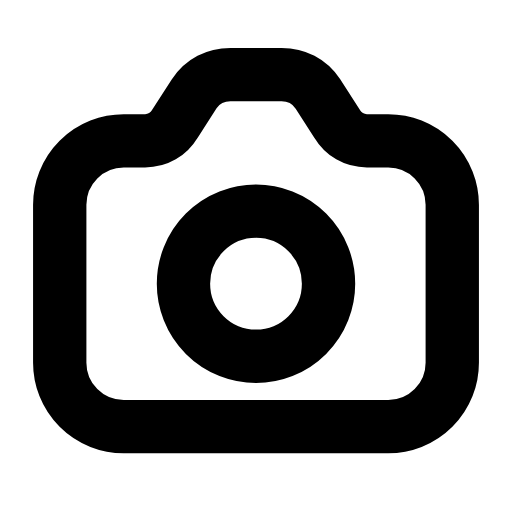
t = 0.00 s
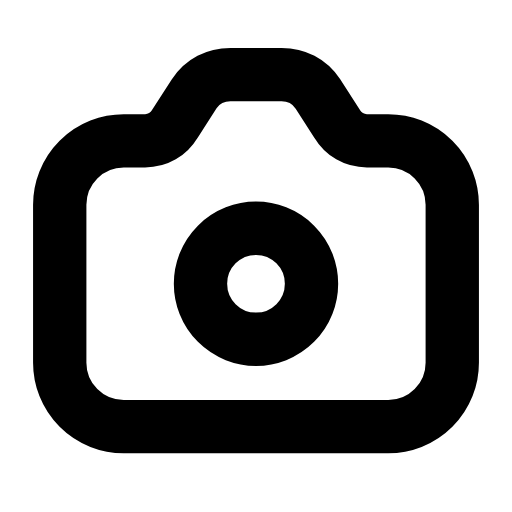
t = 0.22 s
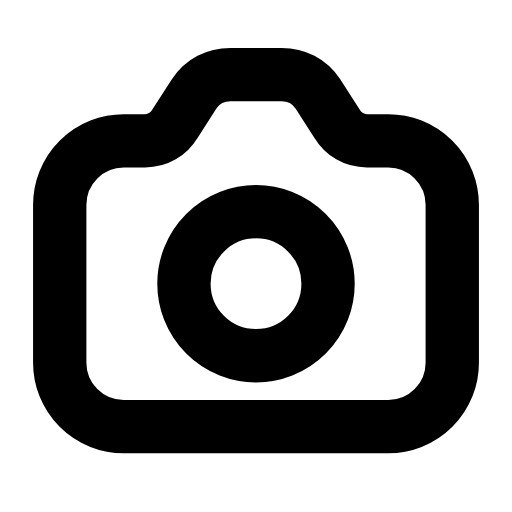
t = 0.44 s
t = 0.63 s: frame unchanged from t = 0.00 s, image omitted
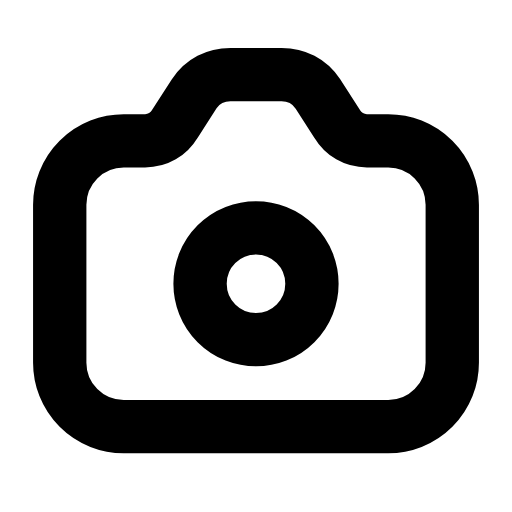
t = 0.88 s
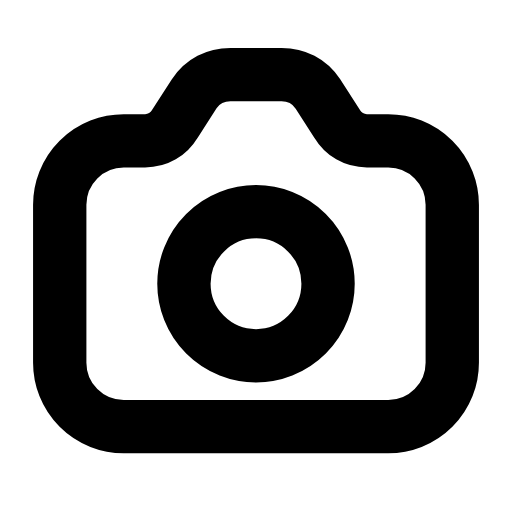
t = 1.07 s

The animated SVG that drew these frames (rendered in a browser with its animation timeline set to each time). Animation: 1 SMIL element (animate=1); one cycle of 1.30 s, repeats indefinitely.

<svg xmlns="http://www.w3.org/2000/svg" width="24" height="24" viewBox="0 0 24 24" fill="none"><path stroke="currentColor" stroke-width="2.5" stroke-linecap="round" stroke-linejoin="round" fill="none" d="M2.8 9.6A3 3 0 0 1 5.8 6.6L6.8 6.6C7.4 6.6 7.9 6.3 8.2 5.8L9.1 4.4C9.5 3.8 10.1 3.5 10.8 3.5L13.2 3.5C13.9 3.5 14.5 3.8 14.9 4.4L15.8 5.8C16.1 6.3 16.6 6.6 17.2 6.6L18.2 6.6A3 3 0 0 1 21.2 9.6L21.2 17A3 3 0 0 1 18.2 20L5.8 20A3 3 0 0 1 2.8 17L2.8 9.6Z"></path><circle stroke="currentColor" stroke-width="2.5" stroke-linecap="round" stroke-linejoin="round" fill="none" cx="12" cy="13.3" r="3.4"><animate attributeName="r" values="3.4;2.6;3.4;3.4;2.6;3.4;3.4" keyTimes="0;0.225;0.45;0.6;0.75;0.9;1" dur="1.3s" repeatCount="indefinite" calcMode="spline" keySplines="0.16 1 0.3 1;0.16 1 0.3 1;0.16 1 0.3 1;0.16 1 0.3 1;0.16 1 0.3 1;0.16 1 0.3 1"/></circle></svg>
